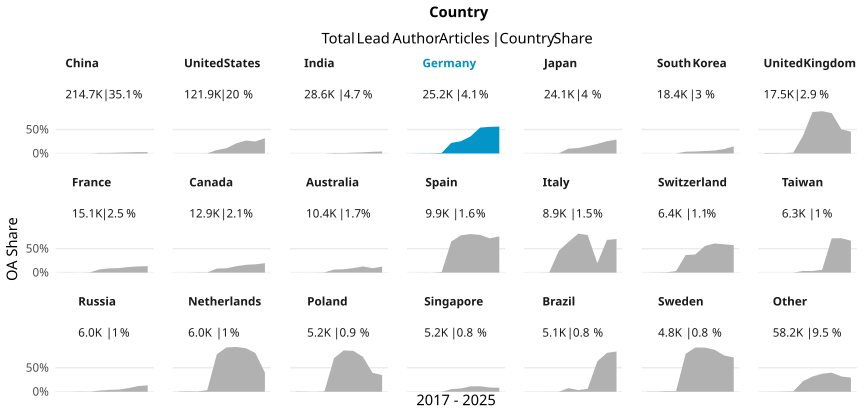

Source data for this figure (header and first rows):
country_name_fct, cr_year, articles, cc_total, prop
China, '17, 11886, 2, 1.6826518593303046e-4
China, '18, 15196, 0, 0
China, '19, 17486, 1, 5.7188608029280565e-5
China, '20, 17703, 10, 5.648760097158674e-4
China, '21, 20026, 215, 0.01074
China, '22, 22242, 253, 0.01137
China, '23, 24768, 435, 0.01756
China, '24, 31360, 698, 0.02226
China, '25, 35786, 1020, 0.0285
China, '26, 18237, 492, 0.02698
United States, '17, 12755, 12, 9.408075264602117e-4
United States, '18, 12973, 12, 9.249980729206814e-4
United States, '19, 12798, 13, 0.001016
United States, '20, 13051, 41, 0.003142
United States, '21, 12038, 867, 0.07202
United States, '22, 10914, 1203, 0.1102
United States, '23, 10781, 2264, 0.21
United States, '24, 11813, 3178, 0.269
United States, '25, 16583, 4163, 0.251
United States, '26, 8231, 2618, 0.3181
India, '17, 1745, 0, 0
India, '18, 2115, 0, 0
India, '19, 2226, 0, 0
India, '20, 2202, 1, 4.5413260672116256e-4
India, '21, 2420, 25, 0.01033
India, '22, 2743, 25, 0.009114
India, '23, 3642, 59, 0.0162
India, '24, 4395, 102, 0.02321
India, '25, 4873, 172, 0.0353
India, '26, 2254, 92, 0.04082
Germany, '17, 2621, 2, 7.630675314765357e-4
Germany, '18, 2708, 7, 0.002585
Germany, '19, 2833, 10, 0.00353
Germany, '20, 2714, 30, 0.01105
Germany, '21, 2699, 595, 0.2205
Germany, '22, 2345, 602, 0.2567
Germany, '23, 2322, 827, 0.3562
Germany, '24, 2476, 1338, 0.5404
Germany, '25, 3021, 1682, 0.5568
Germany, '26, 1492, 838, 0.5617
Japan, '17, 2297, 1, 4.3535045711797995e-4
Japan, '18, 2387, 4, 0.001676
Japan, '19, 2527, 6, 0.002374
Japan, '20, 2715, 14, 0.005157
Japan, '21, 2601, 262, 0.1007
Japan, '22, 2312, 263, 0.1138
Japan, '23, 2357, 362, 0.1536
Japan, '24, 2529, 507, 0.2005
Japan, '25, 2967, 762, 0.2568
Japan, '26, 1457, 423, 0.2903
South Korea, '17, 1655, 1, 6.042296072507553e-4
South Korea, '18, 1818, 0, 0
South Korea, '19, 1866, 0, 0
South Korea, '20, 2012, 1, 4.970178926441351e-4
South Korea, '21, 1979, 74, 0.03739
South Korea, '22, 1774, 73, 0.04115
South Korea, '23, 1904, 97, 0.05095
South Korea, '24, 2098, 128, 0.06101
South Korea, '25, 2277, 212, 0.0931
South Korea, '26, 1047, 156, 0.149
... 150 more rows
